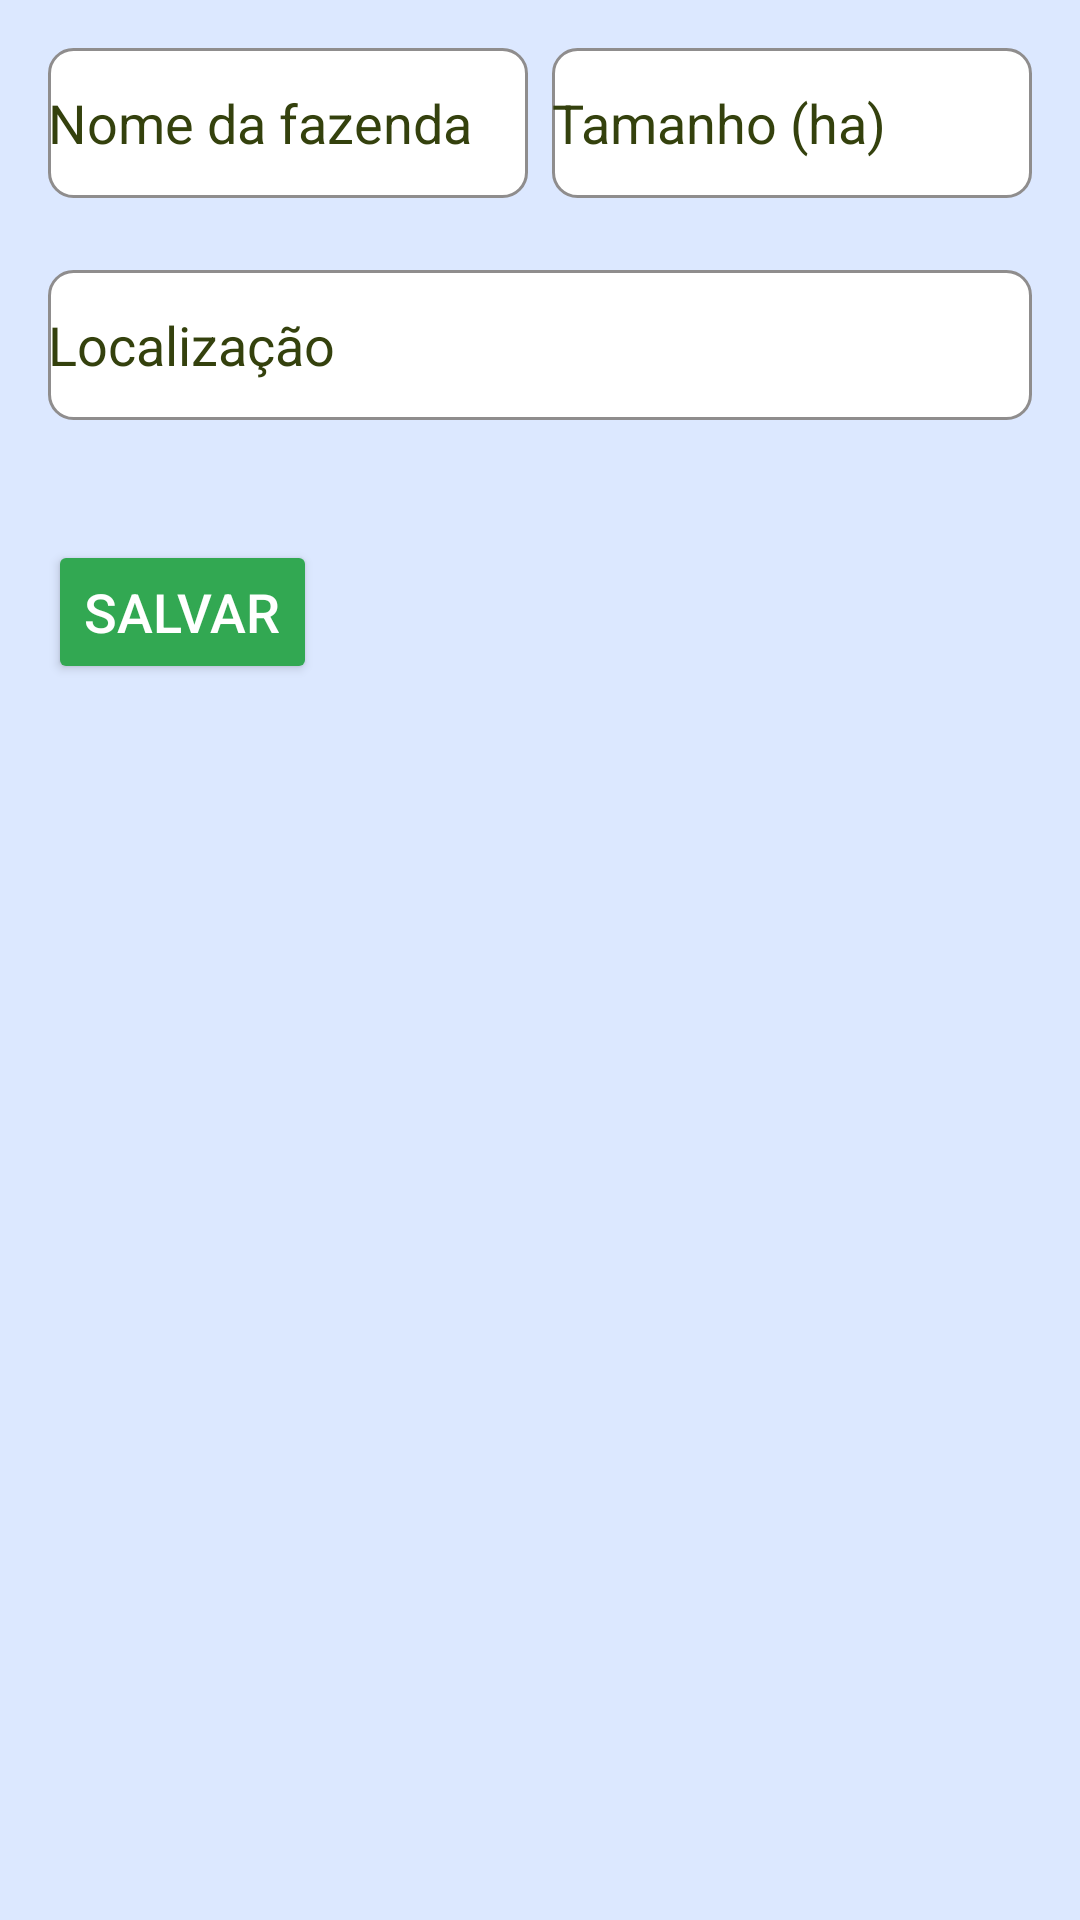

Android layout source for this screen:
<!-- AndroidManifest.xml: application theme Theme.SmartAgroApp -->
<!-- res/layout/activity_main_fazenda.xml -->
<?xml version="1.0" encoding="utf-8"?>
<LinearLayout xmlns:android="http://schemas.android.com/apk/res/android"
    android:layout_width="match_parent"
    android:layout_height="match_parent"
    android:orientation="vertical"
    android:padding="16dp"
    android:background="@color/white_egg">

    <LinearLayout
        android:layout_width="match_parent"
        android:layout_height="wrap_content"
        android:orientation="horizontal"
        android:layout_marginBottom="24dp">

        <EditText
            android:id="@+id/editTextNome"
            android:layout_width="0dp"
            android:layout_height="50dp"
            android:layout_weight="1"
            android:layout_marginEnd="8dp"
            android:background="@drawable/edittext_rounded_bg"
            android:hint="Nome da fazenda"
            android:textSize="18sp"
            android:textColor="@color/verde_escuro"
            android:textColorHint="@color/verde_escuro" />

        <EditText
            android:id="@+id/editTextTamanho"
            android:layout_width="0dp"
            android:layout_height="50dp"
            android:layout_weight="1"
            android:background="@drawable/edittext_rounded_bg"
            android:hint="Tamanho (ha)"
            android:inputType="numberDecimal"
            android:textSize="18sp"
            android:textColor="@color/verde_escuro"
            android:textColorHint="@color/verde_escuro" />
    </LinearLayout>

    <EditText
        android:id="@+id/editTextLocalizacao"
        android:layout_width="match_parent"
        android:layout_height="50dp"
        android:background="@drawable/edittext_rounded_bg"
        android:hint="Localização"
        android:textSize="18sp"
        android:textColor="@color/verde_escuro"
        android:textColorHint="@color/verde_escuro"
        android:layout_marginBottom="24dp" />

    <Button
        android:id="@+id/btnSalvar"
        android:layout_width="wrap_content"
        android:layout_height="wrap_content"
        android:text="Salvar"
        android:textSize="18sp"
        android:textColor="@android:color/white"
        android:backgroundTint="@color/green"
        android:layout_marginTop="16dp"
        android:layout_gravity="start" />

    <androidx.recyclerview.widget.RecyclerView
        android:id="@+id/rvFazendas"
        android:layout_width="match_parent"
        android:layout_height="0dp"
        android:layout_weight="1"
        android:background="@drawable/recyclerview_rounded_bg"
        android:layout_marginTop="16dp"/>
</LinearLayout>
<!-- resources referenced by this layout -->
<resources>
  <color name="green">#32a852</color>
  <color name="verde_escuro">#34410D</color>
  <color name="white_egg">#DCE8FF</color>
  <!-- drawable edittext_rounded_bg (drawable) -->
  <?xml version="1.0" encoding="utf-8"?>
  <shape xmlns:android="http://schemas.android.com/apk/res/android"
      android:shape="rectangle">
      <solid android:color="@color/white" />
      <corners android:radius="8dp" />
      <stroke
          android:width="1dp"
          android:color="@color/gray" />
  </shape>
  <style name="Theme.SmartAgroApp" parent="Base.Theme.SmartAgroApp" />
  <color name="white">#FFFFFFFF</color>
  <color name="gray">#8f8d8d</color>
  <style name="Base.Theme.SmartAgroApp" parent="Theme.Material3.DayNight.NoActionBar">
          <item name="colorPrimary">@color/ferrugem</item>
          <item name="colorSecondaryContainer">@color/ferrugem</item>
          <item name="colorPrimaryVariant">@color/roxo_fundo_card</item>
          <item name="colorOnPrimary">@color/white</item>
          
          <item name="colorSecondary">@color/teal_200</item>
          <item name="colorSecondaryVariant">@color/teal_700</item>
          <item name="colorOnSecondary">@color/fundo_classes</item>
          
          <item name="android:statusBarColor">?attr/colorPrimaryVariant</item>
          
  
          <item name="cardBackgroundColor">#D0BCFF</item>
      </style>
  <color name="ferrugem">#A13818</color>
  <color name="roxo_fundo_card">#558B2F</color>
  <color name="teal_200">#FF03DAC5</color>
  <color name="teal_700">#FF018786</color>
  <color name="fundo_classes">#DCEDC8</color>
</resources>
